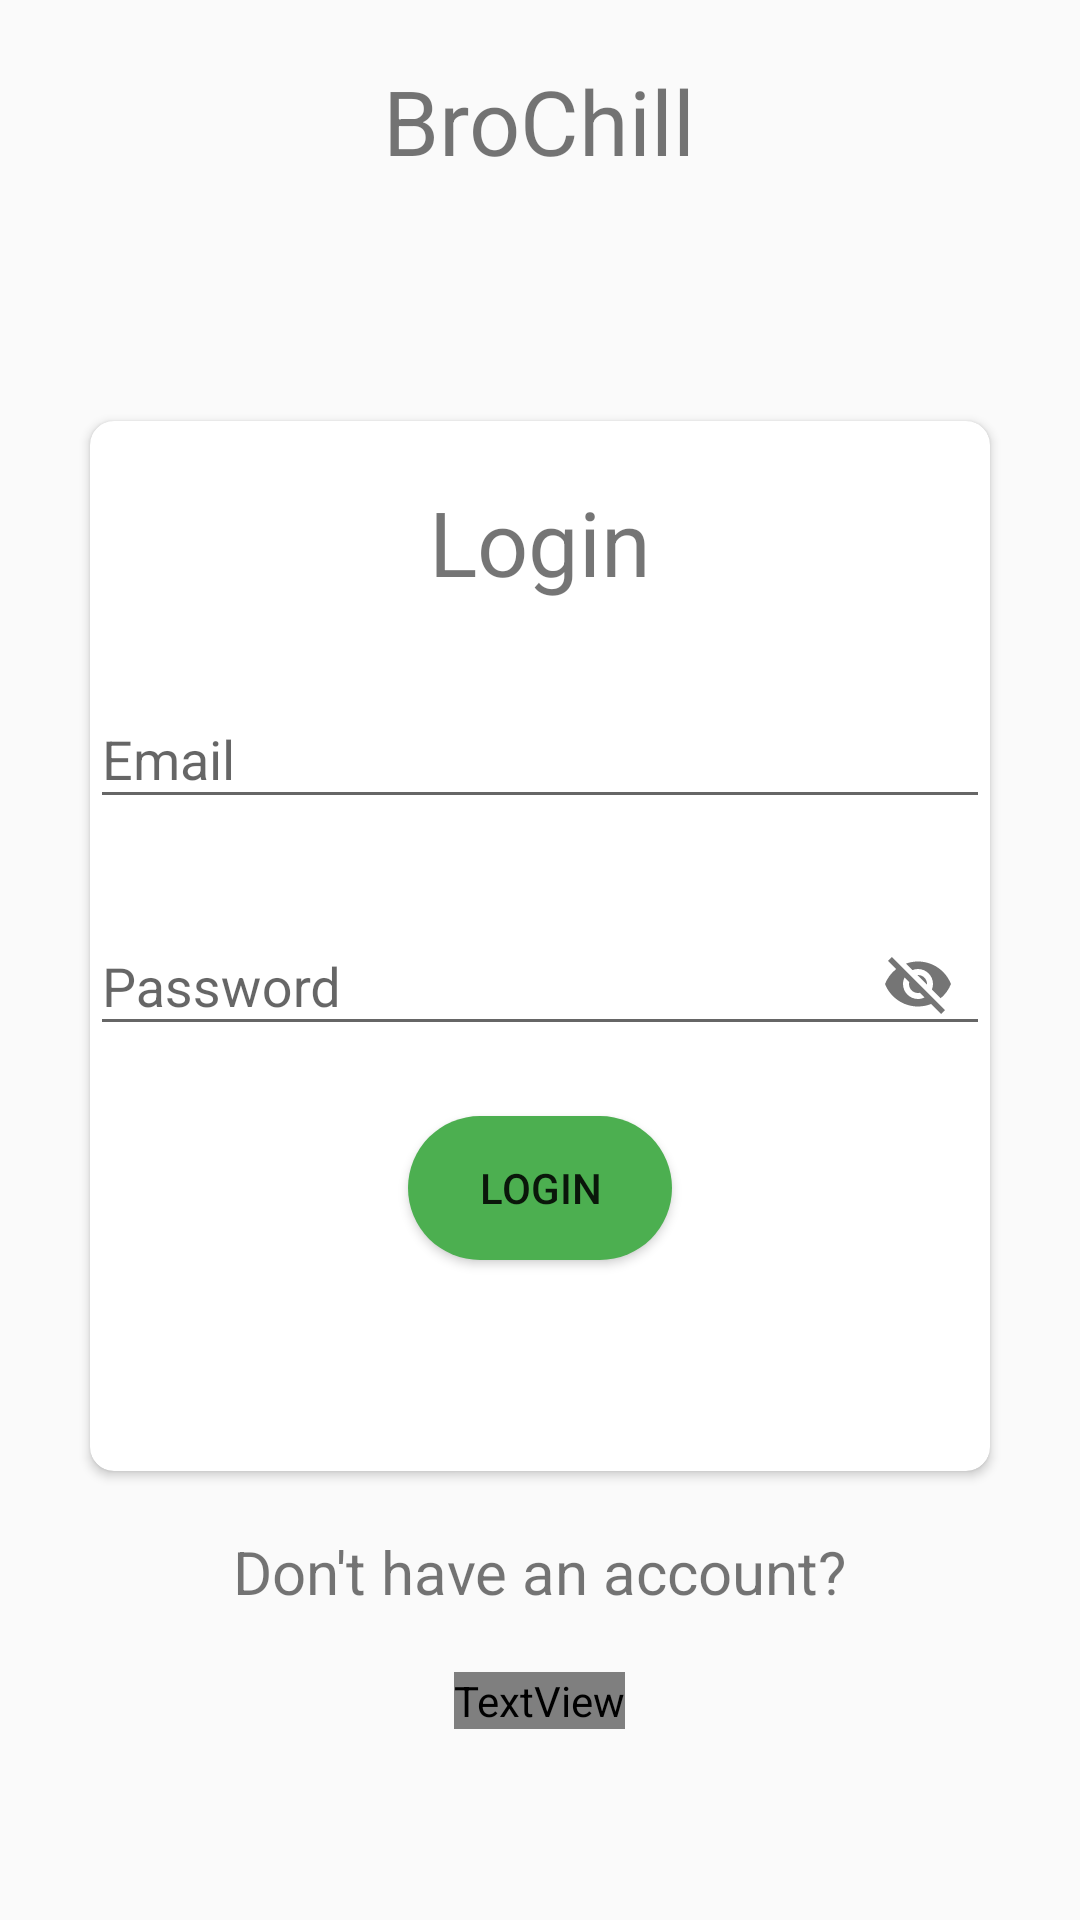

Here is an Android app screen rendered from its layout file. Give the layout XML and the strings, colors and styles it references.
<!-- AndroidManifest.xml: application theme Theme.BroChill -->
<!-- res/layout/activity_login.xml -->
<?xml version="1.0" encoding="utf-8"?>
<RelativeLayout xmlns:android="http://schemas.android.com/apk/res/android"
    xmlns:app="http://schemas.android.com/apk/res-auto"
    xmlns:tools="http://schemas.android.com/tools"
    android:layout_width="match_parent"
    android:layout_height="match_parent"
    tools:context=".activity.LoginActivity">
    <TextView
        android:id="@+id/Kotlin"
        android:layout_width="wrap_content"
        android:layout_height="wrap_content"
        android:layout_centerHorizontal="true"
        android:textSize="30sp"
        android:layout_marginTop="20dp"
        android:text="@string/app_name"/>

    <ProgressBar
        android:id="@+id/progress_circular"
        android:layout_width="50dp"
        android:visibility="gone"
        android:layout_height="50dp"
        android:layout_marginTop="80dp"
        android:layout_centerHorizontal="true" />

    <androidx.cardview.widget.CardView
        xmlns:card_view="http://schemas.android.com/apk/res-auto"
        android:id="@+id/card_view"
        android:layout_below="@+id/Kotlin"
        android:layout_marginTop="80dp"
        android:layout_centerHorizontal="true"
        android:layout_width="300dp"
        android:layout_height="350dp"
        card_view:cardCornerRadius="8dp">
        <LinearLayout
            android:layout_width="match_parent"
            android:orientation="vertical"
            android:layout_height="match_parent">


            <TextView
                android:layout_width="wrap_content"
                android:layout_height="wrap_content"
                android:layout_marginTop="20dp"
                android:layout_gravity="center_vertical|center_horizontal"
                android:text="@string/login"
                android:textSize="30dp"
                />

            <com.google.android.material.textfield.TextInputLayout
                android:layout_width="match_parent"
                card_view:startIconDrawable="@drawable/ic_baseline_person_24"
                android:layout_marginTop="20dp"
                android:hint="@string/Email"
                android:layout_height="wrap_content">
                <com.google.android.material.textfield.TextInputEditText
                    android:layout_width="match_parent"
                    android:maxLines="1"
                    android:singleLine="true"
                    android:id="@+id/email"
                    android:layout_height="wrap_content"/>
            </com.google.android.material.textfield.TextInputLayout>
            <com.google.android.material.textfield.TextInputLayout
                android:layout_width="match_parent"
                android:layout_marginTop="20dp"
                card_view:passwordToggleEnabled="true"
                android:hint="@string/prompt_password"
                android:layout_height="wrap_content">
                <com.google.android.material.textfield.TextInputEditText
                    android:layout_width="match_parent"
                    android:maxLines="1"
                    android:singleLine="true"
                    android:id="@+id/passwordLog"
                    android:layout_height="wrap_content"/>

            </com.google.android.material.textfield.TextInputLayout>
            <Button
                android:id="@+id/login"
                android:layout_width="wrap_content"
                android:text="@string/login"
                android:background="@drawable/round_button"
                android:layout_marginTop="20dp"
                android:layout_gravity="center_vertical|center_horizontal"
                android:layout_height="wrap_content"/>

        </LinearLayout>

    </androidx.cardview.widget.CardView>
    <TextView
        android:id="@+id/account"
        android:textSize="20sp"
        android:layout_centerHorizontal="true"
        android:layout_below="@id/card_view"
        android:layout_marginTop="20dp"
        android:text="@string/sign_up_hint"
        android:layout_width="wrap_content"
        android:layout_height="wrap_content"/>

    <TextView
        android:id="@+id/register"
        android:layout_width="wrap_content"
        android:layout_height="wrap_content"
        android:layout_below="@id/account"
        android:layout_centerHorizontal="true"
        android:layout_marginTop="20dp"
        android:textColor="@drawable/text_state"
        android:clickable="true"
        android:text="CLICK HERE"
        android:textSize="15sp" />



</RelativeLayout>
<!-- resources referenced by this layout -->
<resources>
  <!-- drawable round_button (drawable-v24) -->
  <?xml version="1.0" encoding="utf-8"?>
  <selector xmlns:android="http://schemas.android.com/apk/res/android"
      >
      <item android:state_pressed="false">
          <shape android:shape="rectangle">
              <corners android:radius="100dp" />
              <solid android:color="#4CAF50" />
  
  
          </shape>
      </item>
      <item android:state_pressed="true">
          <shape android:shape="rectangle">
              <corners android:radius="100dp" />
              <solid android:color="#4CDA52" />
  
  
          </shape>
      </item>
  </selector>
  <string name="Email">Email</string>
  <string name="app_name">BroChill</string>
  <string name="login">Login</string>
  <string name="prompt_password">Password</string>
  <string name="sign_up_hint">"Don't have an account?"</string>
  <style name="Theme.BroChill" parent="Theme.AppCompat.Light.NoActionBar">
          
          <item name="colorPrimary">@color/teal_700</item>
          <item name="colorPrimaryVariant">@color/teal_700</item>
          <item name="colorOnPrimary">@color/white</item>
          
          <item name="colorSecondary">@color/teal_200</item>
          <item name="colorSecondaryVariant">@color/teal_700</item>
          <item name="colorOnSecondary">@color/black</item>
          
          <item name="android:statusBarColor">@color/teal_700</item>
          
      </style>
  <!-- not gathered from this repository: default colours our renderer supplied (Android Studio template values) -->
  <color name="teal_200">#FF03DAC5</color>
  <color name="teal_700">#FF018786</color>
  <color name="black">#FF000000</color>
  <color name="white">#FFFFFFFF</color>
</resources>
